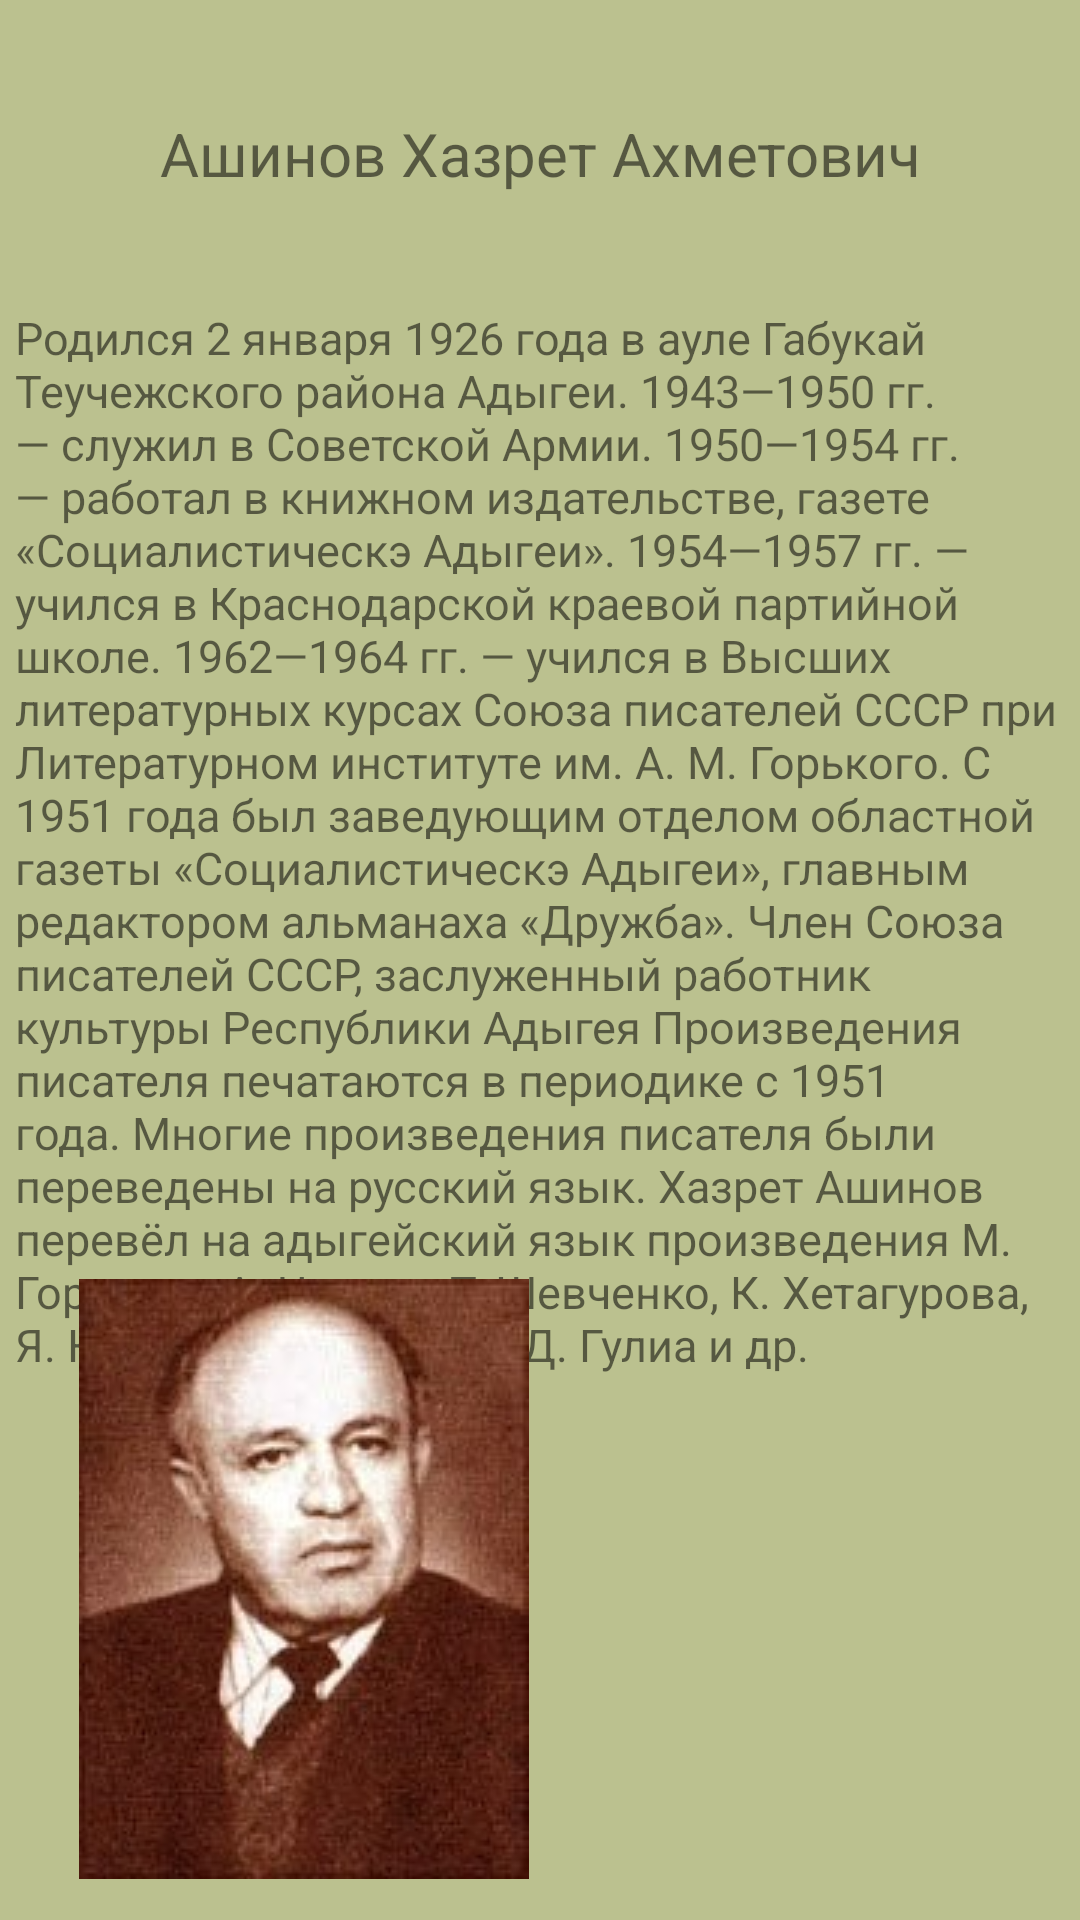

Produce the Android XML layout that renders to this screen, including the resource entries it uses.
<!-- AndroidManifest.xml: application theme Theme.UssPraktica -->
<!-- res/layout/activity_main5.xml -->
<?xml version="1.0" encoding="utf-8"?>
<androidx.constraintlayout.widget.ConstraintLayout xmlns:android="http://schemas.android.com/apk/res/android"
    xmlns:app="http://schemas.android.com/apk/res-auto"
    xmlns:tools="http://schemas.android.com/tools"
    android:layout_width="match_parent"
    android:layout_height="match_parent"
    android:background="#BBC18F"
    tools:context=".MainActivity5">

    <TextView
        android:id="@+id/textView4"
        style="@style/tvStyle"
        android:layout_width="350dp"
        android:layout_height="363dp"
        android:background="#BBC18F"
        android:text="@string/xazret"
        android:textSize="15dp"
        app:layout_constraintBottom_toBottomOf="parent"
        app:layout_constraintEnd_toEndOf="parent"
        app:layout_constraintHorizontal_bias="0.491"
        app:layout_constraintStart_toStartOf="parent"
        app:layout_constraintTop_toTopOf="parent"
        app:layout_constraintVertical_bias="0.369" />

    <ImageView
        android:id="@+id/imageView2"
        android:layout_width="wrap_content"
        android:layout_height="wrap_content"
        app:layout_constraintBottom_toBottomOf="parent"
        app:layout_constraintEnd_toEndOf="parent"
        app:layout_constraintHorizontal_bias="0.126"
        app:layout_constraintStart_toStartOf="parent"
        app:layout_constraintTop_toTopOf="parent"
        app:layout_constraintVertical_bias="0.969"
        app:srcCompat="@drawable/_294ui513876_ch0yptoplv7wgbc" />

    <TextView
        android:id="@+id/textView5"
        android:layout_width="wrap_content"
        android:layout_height="wrap_content"
        android:gravity="center"
        android:text="@string/awinow"
        android:textSize="20dp"
        app:layout_constraintBottom_toTopOf="@+id/textView4"
        app:layout_constraintEnd_toEndOf="parent"
        app:layout_constraintStart_toStartOf="parent"
        app:layout_constraintTop_toTopOf="parent" />

</androidx.constraintlayout.widget.ConstraintLayout>
<!-- resources referenced by this layout -->
<resources>
  <!-- drawable _294ui513876_ch0yptoplv7wgbc: jpeg bitmap (drawable, 35526 bytes) -->
  <string name="awinow">Ашинов Хазрет Ахметович</string>
  <string name="xazret">Родился 2 января 1926 года в ауле Габукай Теучежского района Адыгеи.
  1943—1950 гг. — служил в Советской Армии.
  1950—1954 гг. — работал в книжном издательстве, газете «Социалистическэ Адыгеи».
  1954—1957 гг. — учился в Краснодарской краевой партийной школе.
  1962—1964 гг. — учился в Высших литературных курсах Союза писателей СССР при Литературном институте им. А. М. Горького.
  С 1951 года был заведующим отделом областной газеты «Социалистическэ Адыгеи», главным редактором альманаха «Дружба».
  Член Союза писателей СССР, заслуженный работник культуры Республики Адыгея
  Произведения писателя печатаются в периодике с 1951 года. Многие произведения писателя были переведены на русский язык.
  Хазрет Ашинов перевёл на адыгейский язык произведения М. Горького, А. Чехова, Т. Шевченко, К. Хетагурова, Я. Купалы, А. Исаакяна, Д. Гулиа и др.</string>
  <style name="tvStyle">
          <item name="android:backgroundTint">#BBC18F</item>
      </style>
  <style name="Theme.UssPraktica" parent="Theme.MaterialComponents.DayNight.DarkActionBar">
          
          <item name="colorPrimary">#008000</item>
          <item name="colorPrimaryVariant">#008000</item>
          <item name="colorOnPrimary">@color/black</item>
          
          <item name="colorSecondary">@color/teal_200</item>
          <item name="colorSecondaryVariant">@color/teal_700</item>
          <item name="colorOnSecondary">@color/black</item>
          
          <item name="android:statusBarColor">?attr/colorPrimaryVariant</item>
          
      </style>
  <!-- not gathered from this repository: default colours our renderer supplied (Android Studio template values) -->
  <color name="teal_200">#FF03DAC5</color>
  <color name="teal_700">#FF018786</color>
  <color name="black">#FF000000</color>
</resources>
